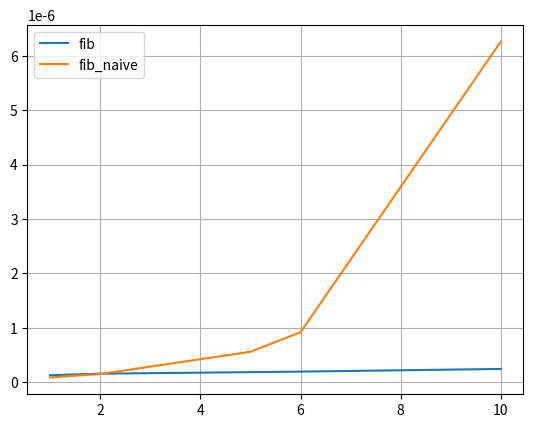

Python code for this plot:
"""from rcviz import viz
from functools import lru_cacheA"""
import time
from matplotlib import pyplot as plt


def fib_naive(n):
    assert n >= 0
    return n if n <= 1 else fib_naive(n-1) + fib_naive(n-2) 


global_cache = {}


def fib_global_cache(n):
    assert n >= 0
    if n not in global_cache:
        global_cache[n] = n if n <= 1 else fib_global_cache(n-1) + fib_global_cache(n-2)

    return global_cache[n]


def memo(f):
    """
    custom 	decorator with local cache
    """
    cache = {}

    def inner(n):
        if n not in cache:
            cache[n] = f(n)
        return cache[n]

    return inner


"""
t is possible to use lru cache for speed
f = lru_cache(maxsize=None)(f)
"""


def fib(n):
    """
    computing of desired Fibonacci number:
    naive - via recursion 
    better - via massive
    here is modified massive-version
    """
    prev = 0
    cur = 1
    
    for i in range(n-1):
        prev, cur = cur, prev + cur
    
    return cur


def fib_last_digit(n):
    prev = 0
    cur = 1
    
    for i in range(n-1):
        prev, cur = cur, ((prev + cur) % 10)
    
    return cur


def fib_remainder(n, m):
    a = [0, 1]
    for i in range(n-1):
        prev = a[-2]
        cur = a[-1]
        
        if a[0] == prev and a[1] == cur and len(a) > 2:
            l = len(a) - 2
            if l < n:
                return a[n % l]
            else:
                return a[l]
        
        a.append((prev + cur) % m)
    
    return a[-1]


def timed(f, *args, n_iter=100):
    acc = float("inf")
    for i in range(n_iter):
        t0 = time.perf_counter()
        f(*args)
        t1 = time.perf_counter()
        acc = min(acc, t1-t0)
    return acc


def compare(fs, args):
    for f in fs:
        plt.plot(args, [timed(f, arg) for arg in args], label=f.__name__)
    plt.legend()
    plt.grid(True)
    plt.show()


if __name__ == "__main__":
    compare([fib, fib_naive], [1, 2, 5, 6, 10])

